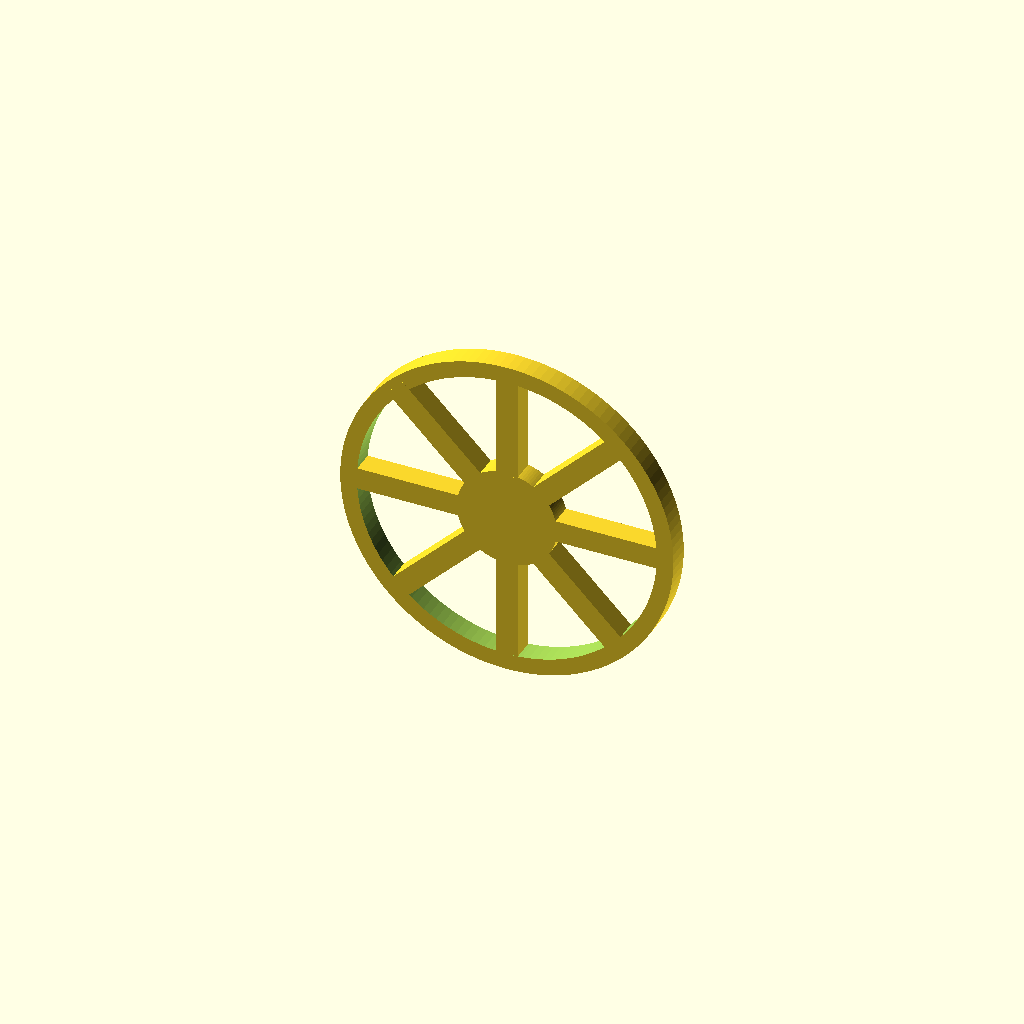
Cell 1: the model at its default parameters.
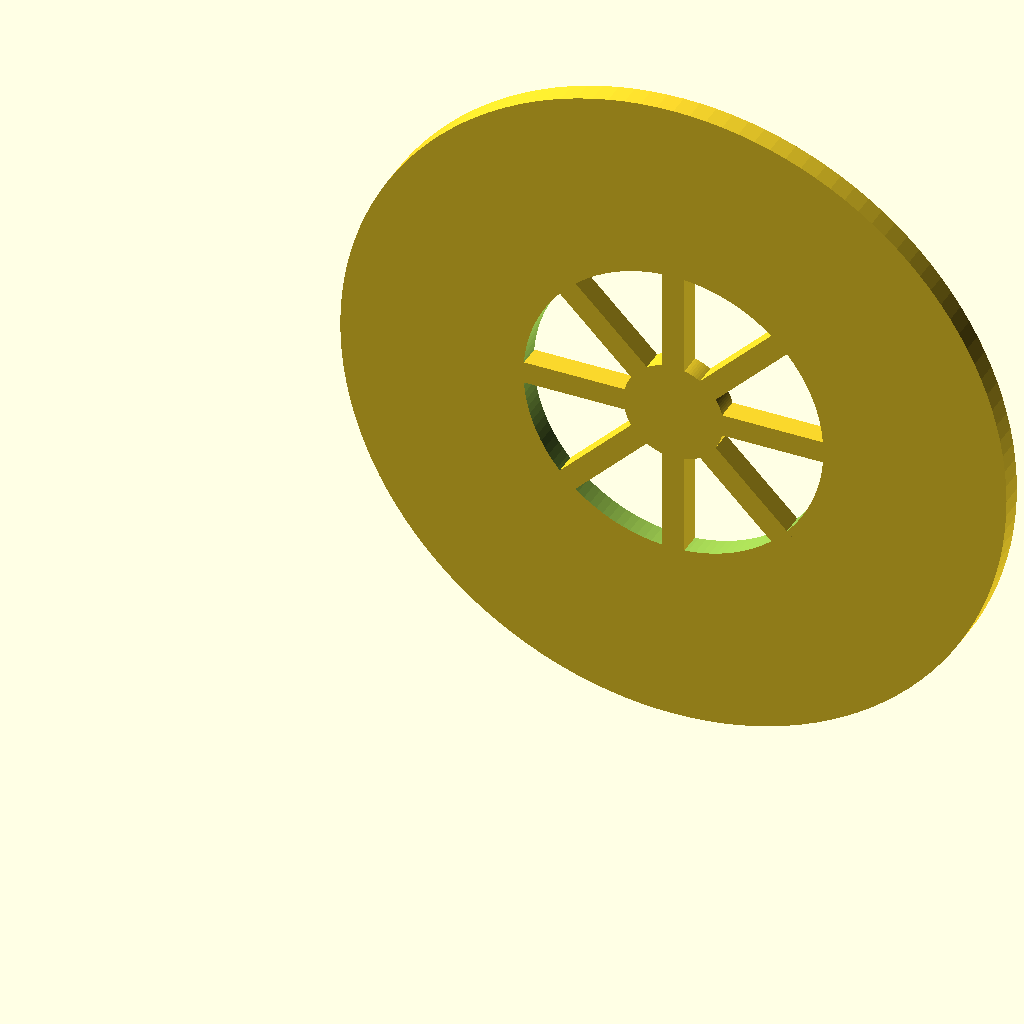
Cell 2: the same model with outer_diameter = 240.
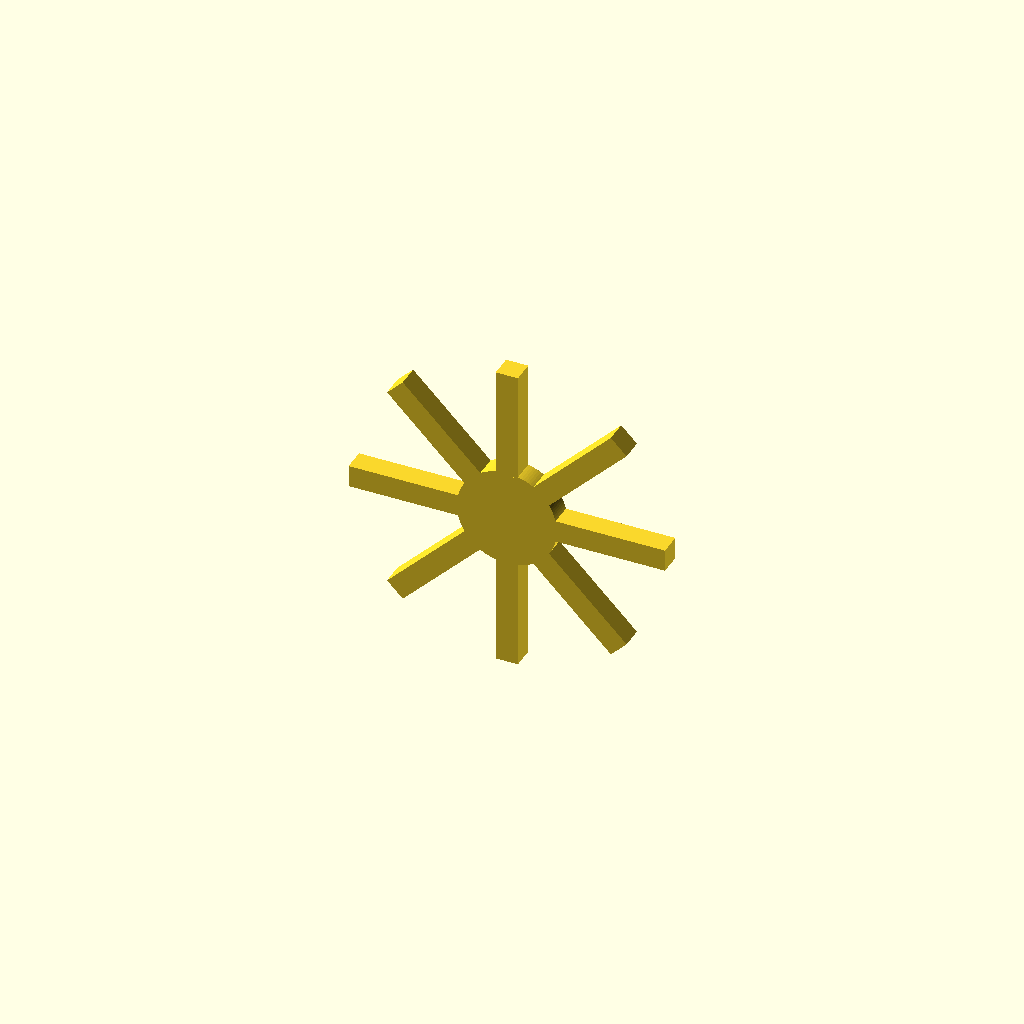
Cell 3: rim_inner_diameter = 216 (everything else at default).
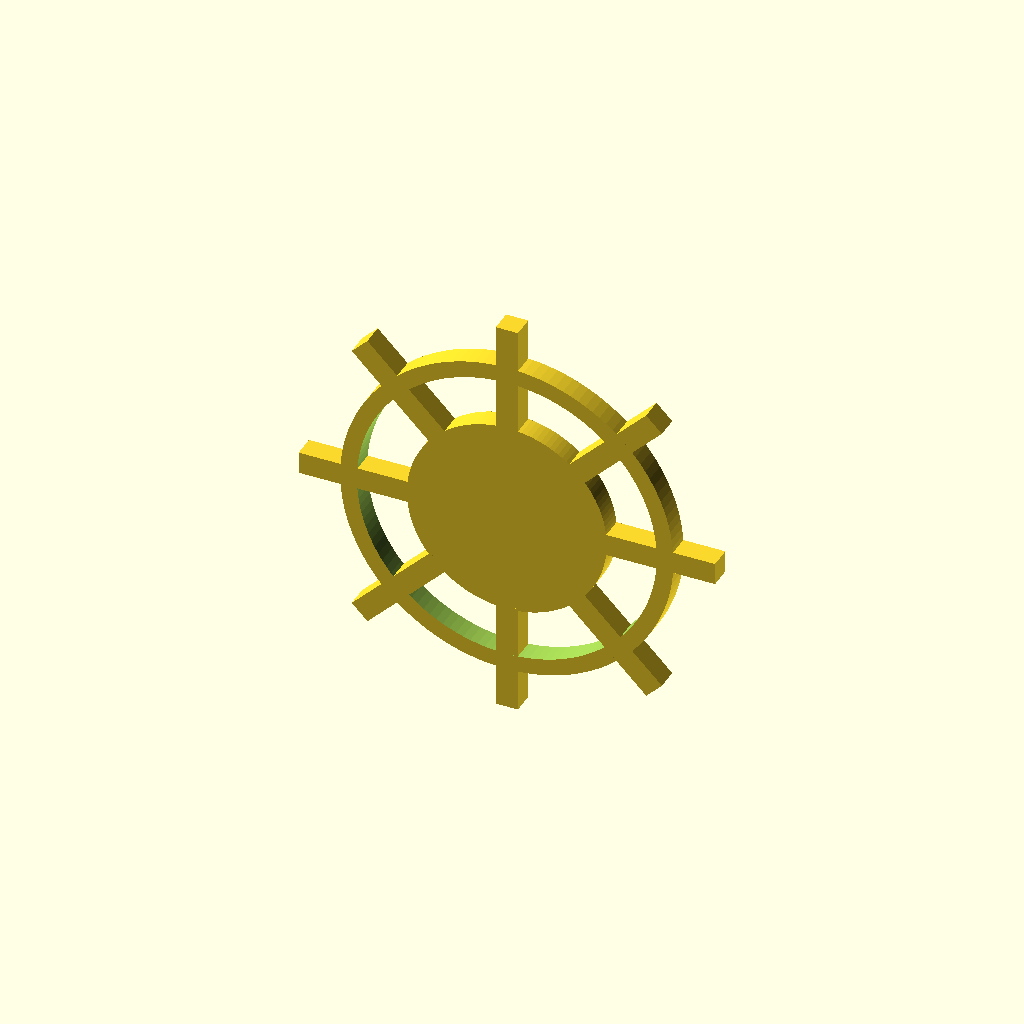
Cell 4: hub_diameter = 72 (everything else at default).
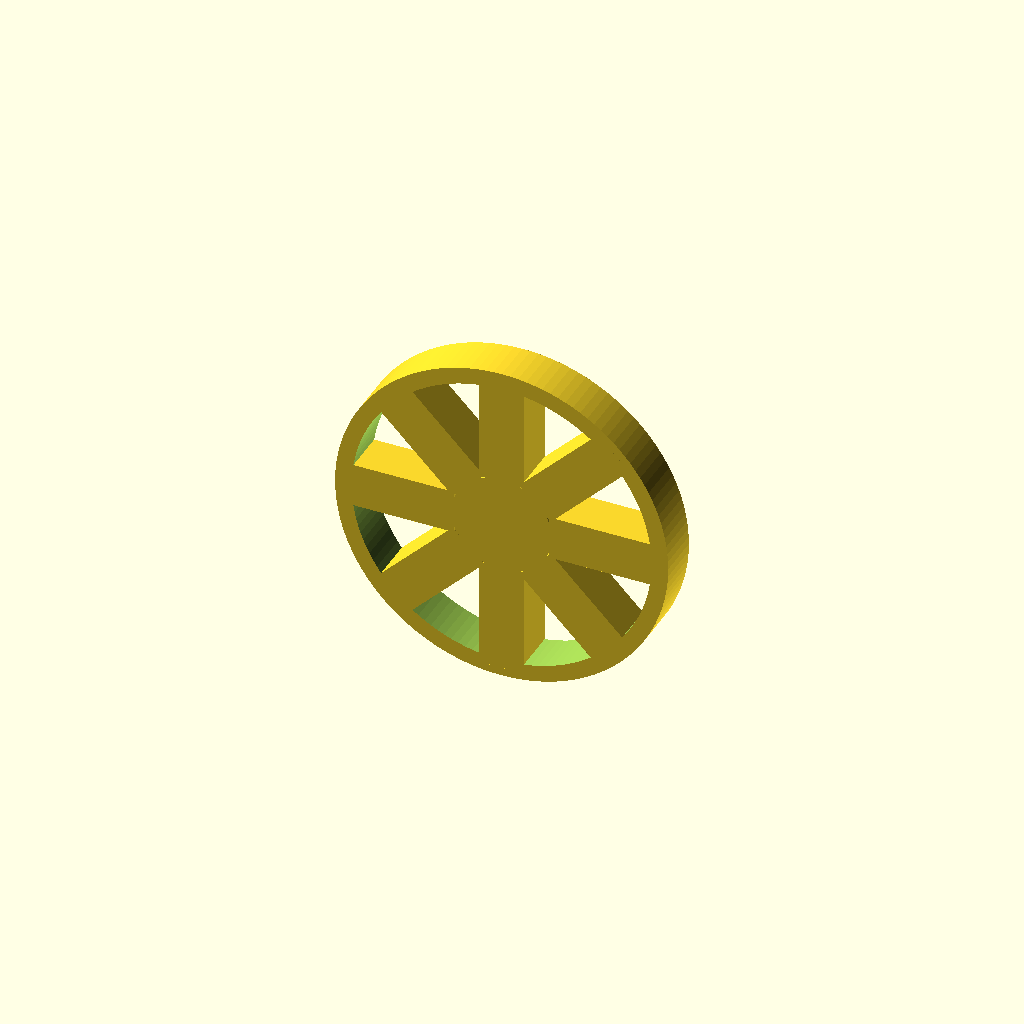
Cell 5: thickness = 16 (everything else at default).
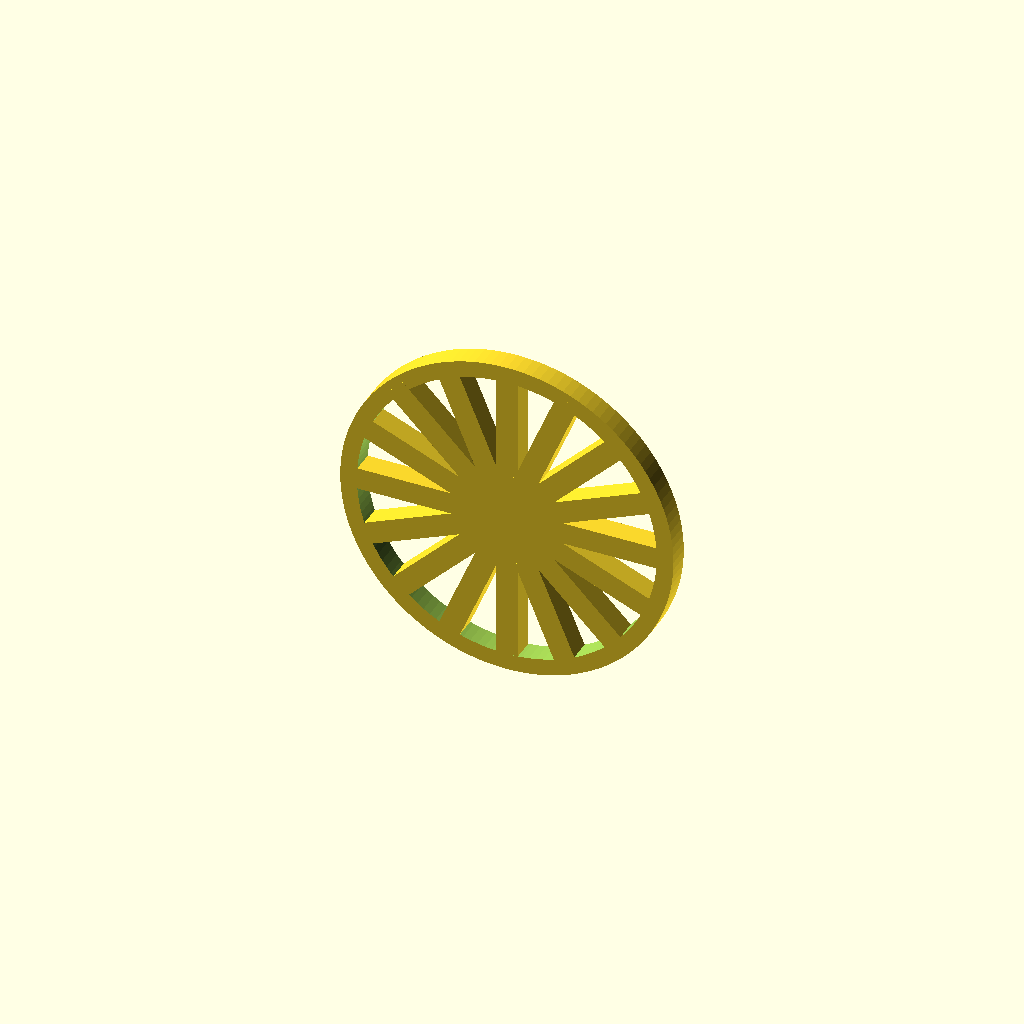
Cell 6 — spoke_count set to 16, the other parameters unchanged.
One fixed orthographic camera (rotation 55°, 0°, 25°; colour scheme Cornfield) for every cell.
The OpenSCAD source (docs/repair/issue-16/product-final/artifacts/70521fc0d6a2/repair-0f98b2f8/model.scad):
$fn=128;
/* doodle-meta {"version":1,"parameters":{"outer_diameter":{"label":"Outer diameter","description":"Outer rim diameter","unit":"mm"},"hub_diameter":{"label":"Hub","description":"Hub diameter","unit":"mm"},"spoke_width":{"label":"Spoke width","description":"Spoke bar thickness","unit":"mm"}}} */
// Wheel lies in XZ. FIXED: spokes extend to overlap the rim inner wall.
outer_diameter = 120; // mm
rim_inner_diameter = 108; // mm
hub_diameter = 36; // mm
thickness = 8; // mm
spoke_count = 8; // count
spoke_width = 8; // mm
spoke_reach = 40; // mm from hub overlap start; extends into the rim
translate([outer_diameter/2,thickness/2,outer_diameter/2]) rotate([90,0,0]) union(){
  difference(){cylinder(d=outer_diameter,h=thickness);translate([0,0,-1])cylinder(d=rim_inner_diameter,h=thickness+2);}
  cylinder(d=hub_diameter,h=thickness);
  for(a=[0:360/spoke_count:360-360/spoke_count])rotate([0,0,a])translate([hub_diameter/2-1,-thickness/2,0])cube([spoke_reach,thickness,thickness]);
}
Customizer parameters (derived from the source; name, type, default, range or options):
outer_diameter: number, default 120
rim_inner_diameter: number, default 108
hub_diameter: number, default 36
thickness: number, default 8
spoke_count: number, default 8
spoke_width: number, default 8
spoke_reach: number, default 40
